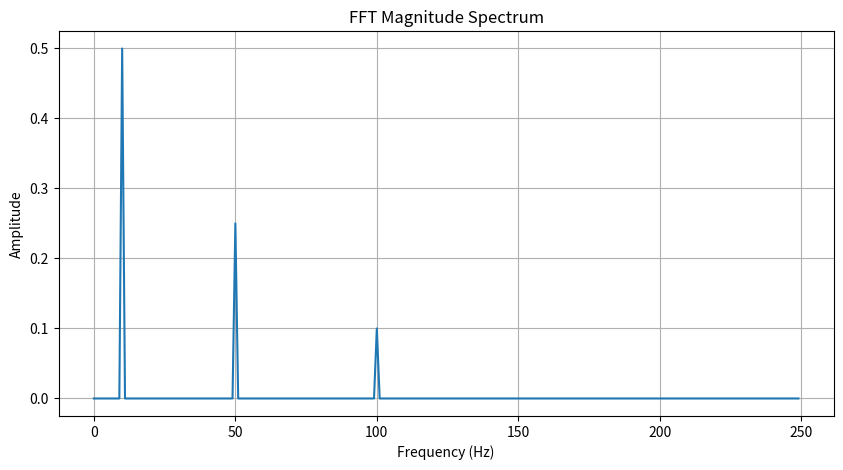
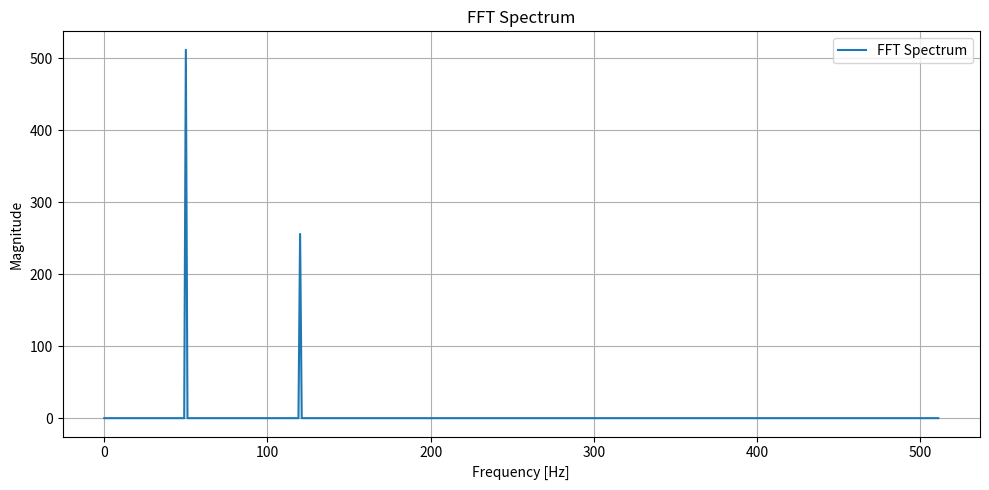
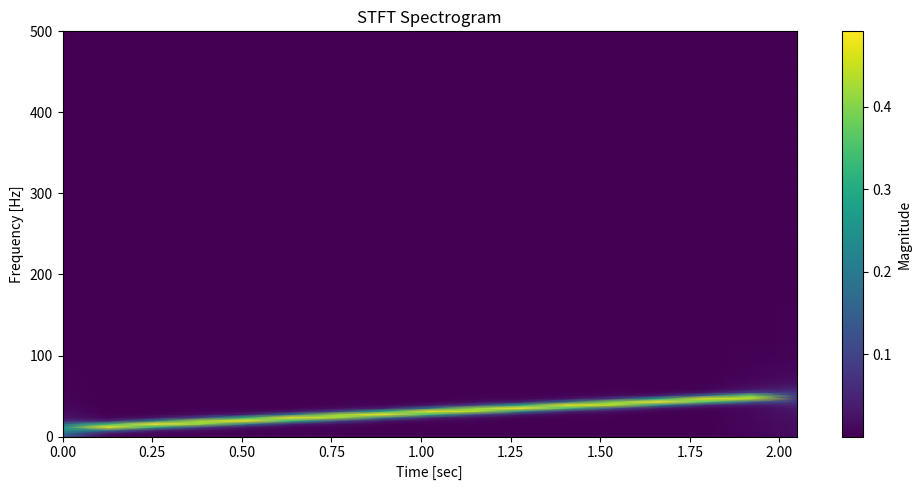
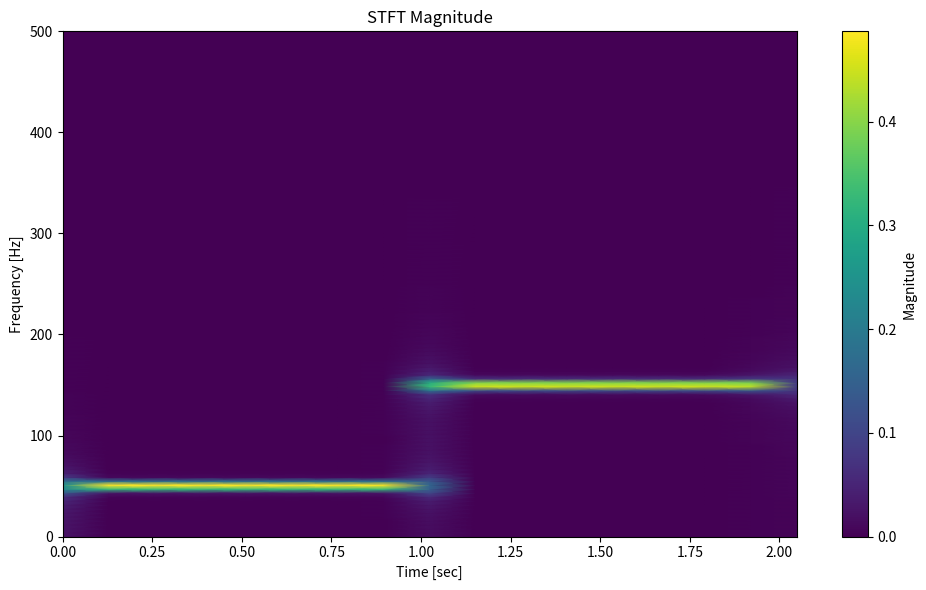
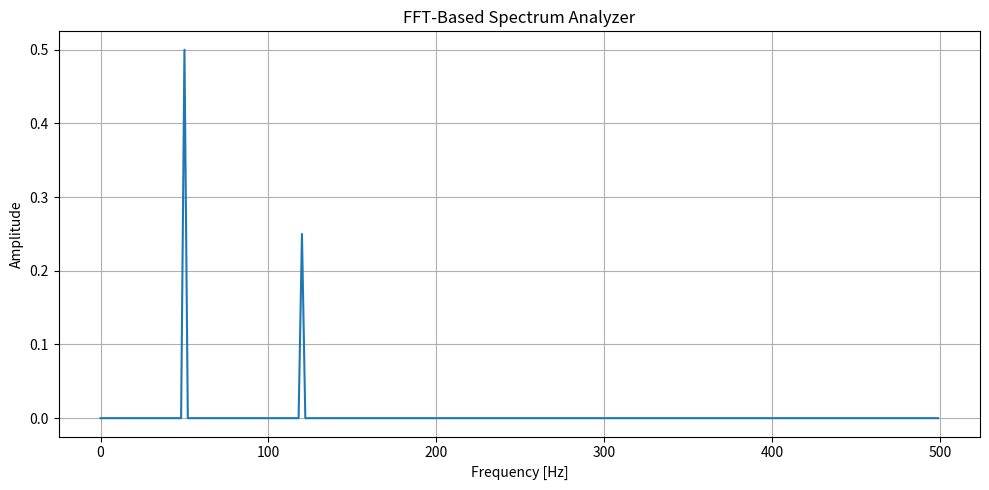

The script that saved these images, in order:
# Imports
import numpy as np
import matplotlib.pyplot as plt
from scipy.fft import fft, fftfreq
%matplotlib inline

# Sampling parameters
Fs = 500  # Sampling frequency (Hz)
T = 1.0   # Duration (seconds)
t = np.linspace(0, T, int(Fs*T), endpoint=False)

# Composite signal
signal = (np.sin(2*np.pi*10*t) +
          0.5*np.sin(2*np.pi*50*t) +
          0.2*np.sin(2*np.pi*100*t))

# Compute FFT
fft_vals = fft(signal)
fft_mag = np.abs(fft_vals) / len(signal)  # Normalize

# Frequency axis
freqs = fftfreq(len(signal), 1/Fs)

# Plot only the positive frequencies
plt.figure(figsize=(10, 5))
plt.plot(freqs[:len(freqs)//2], fft_mag[:len(freqs)//2])
plt.title('FFT Magnitude Spectrum')
plt.xlabel('Frequency (Hz)')
plt.ylabel('Amplitude')
plt.grid(True)
plt.show()

# Imports
import numpy as np
import time
from scipy.fft import fft
import matplotlib.pyplot as plt

def dft_manual(x):
    N = len(x)
    X = np.zeros(N, dtype=complex)
    for k in range(N):
        for n in range(N):
            X[k] += x[n] * np.exp(-2j * np.pi * k * n / N)
    return X

N = 1024  # You can increase to 2048, 4096 for stronger contrast
t = np.linspace(0, 1, N, endpoint=False)
signal = np.sin(2*np.pi*50*t) + 0.5*np.sin(2*np.pi*120*t)

# Time manual DFT
start_dft = time.time()
X_dft = dft_manual(signal)
end_dft = time.time()

# Time FFT
start_fft = time.time()
X_fft = fft(signal)
end_fft = time.time()

# Display results
print(f"Manual DFT Time: {end_dft - start_dft:.4f} seconds")
print(f"FFT Time: {end_fft - start_fft:.6f} seconds")

freq = np.fft.fftfreq(N, d=1/N)

plt.figure(figsize=(10, 5))
plt.plot(freq[:N // 2], np.abs(X_fft[:N // 2]), label='FFT Spectrum')
plt.title('FFT Spectrum')
plt.xlabel('Frequency [Hz]')
plt.ylabel('Magnitude')
plt.grid(True)
plt.legend()
plt.tight_layout()
plt.show()

import numpy as np
import matplotlib.pyplot as plt
from scipy.signal import stft

fs = 1000  # Sampling frequency
T = 2      # Duration in seconds
t = np.linspace(0, T, T * fs, endpoint=False)

# Signal with changing frequency
signal = np.sin(2 * np.pi * 10 * t * (1 + t))

f, t_stft, Zxx = stft(signal, fs=fs, nperseg=256, noverlap=128)

plt.figure(figsize=(10, 5))
plt.pcolormesh(t_stft, f, np.abs(Zxx), shading='gouraud')
plt.title('STFT Spectrogram')
plt.ylabel('Frequency [Hz]')
plt.xlabel('Time [sec]')
plt.colorbar(label='Magnitude')
plt.tight_layout()
plt.show()

# Example: Apply STFT on a time-varying signal
import numpy as np
import matplotlib.pyplot as plt
from scipy.signal import stft

# Create a signal with time-varying frequency
fs = 1000  # Sampling frequency
t = np.linspace(0, 2, 2 * fs, endpoint=False)
x = np.sin(2 * np.pi * 50 * t) * (t < 1) + np.sin(2 * np.pi * 150 * t) * (t >= 1)

# Compute STFT
f, t_stft, Zxx = stft(x, fs, nperseg=256)

# Plot STFT
plt.figure(figsize=(10, 6))
plt.pcolormesh(t_stft, f, np.abs(Zxx), shading='gouraud')
plt.title('STFT Magnitude')
plt.ylabel('Frequency [Hz]')
plt.xlabel('Time [sec]')
plt.colorbar(label='Magnitude')
plt.tight_layout()
plt.show()

# Spectrum analyzer using FFT
import numpy as np
import matplotlib.pyplot as plt
from scipy.signal import get_window

# Generate a signal with multiple frequencies
fs = 1000  # Sampling rate
t = np.arange(0, 1, 1/fs)
signal = np.sin(2 * np.pi * 50 * t) + 0.5 * np.sin(2 * np.pi * 120 * t)

# Apply window
window = get_window('hann', len(t))
windowed_signal = signal * window

# FFT
N = len(t)
fft_result = np.fft.fft(windowed_signal)
fft_freq = np.fft.fftfreq(N, d=1/fs)

# Only keep positive frequencies
half_N = N // 2
fft_magnitude = 2 * np.abs(fft_result[:half_N]) / N
fft_freq = fft_freq[:half_N]

# Plot the spectrum
plt.figure(figsize=(10, 5))
plt.plot(fft_freq, fft_magnitude)
plt.title('FFT-Based Spectrum Analyzer')
plt.xlabel('Frequency [Hz]')
plt.ylabel('Amplitude')
plt.grid(True)
plt.tight_layout()
plt.show()
